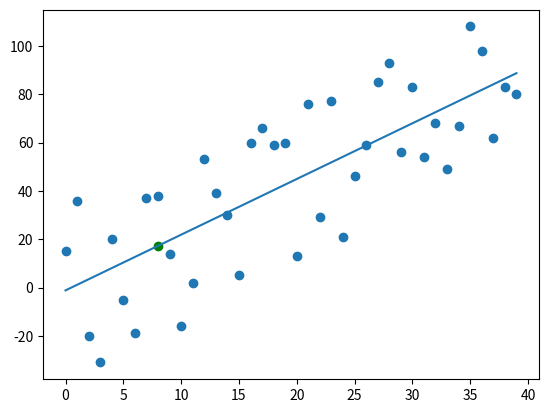

Python code for this plot:
# -*- coding: utf-8 -*-
"""
Created on Fri Apr 19 18:50:34 2019

[redacted]

Linear Regression Model :
-> using sample self-created data for 2D
-> using y = mx+b for generating the regression line
    - slope(m) =  ( (mean(x_coordinate) * mean(y_coordinate) - mean(x_coordinate*y_coordinate)) / 
                    (mean(x_coordinate)**2 - mean(x_coordinate**2)) )
    - y_intercept(b) = mean(y_coordinate)-m*mean(x_coordinate)
-> accuracy is calculated using squared_error(SE) and coefficient of determination(r**2)
    - Squared error(SE) =  sum((ys_line-ys_orig)**2)
    - Coefficient of determination(r**2) = 1-squared_error_of_regression_line_of_y/squared_error_of_y_mean
-> Prediction sample used and predicted value calculated using regression line expression y = mx+c
-> Testing using arbritary created data that is increasing or is linear using random function
"""
from statistics import mean
import numpy as np
import matplotlib.pyplot as plt
import random

# =============================================================================
# xs = np.array([1,2,3,4,5,6],dtype=np.float64)
# ys = np.array([5,4,6,5,6,7],dtype=np.float64)
# 
# =============================================================================

def create_dataset(hm, variance, step=2, correlation=False):
    val = 1
    ys = []
    for i in range(hm):
        y = val + random.randrange(-variance,variance)
        ys.append(y)
        if correlation and correlation == 'pos':
            val+=step
        elif correlation and correlation == 'neg':
            val-=step
    xs = [i for i in range(len(ys))]
    return np.array(xs,dtype=np.float64),np.array(ys,dtype=np.float64)

def best_fit_slope_and_y_intercept(xs,ys):
    m = ( (mean(xs) * mean(ys) - mean(xs*ys)) /
          (mean(xs)**2 - mean(xs**2)) )
    b = mean(ys)-m*mean(xs)
    return m,b

def squared_error(ys_orig,ys_line):
  return sum((ys_line-ys_orig)**2)  

def coefficient_of_determination(ys_orig,ys_line):
    ys_mean_line = [mean(ys_orig) for y in ys_orig]
    squared_error_regression = squared_error(ys_orig,ys_line)
    squared_error_y_mean = squared_error(ys_orig,ys_mean_line)
    return (1-squared_error_regression/squared_error_y_mean)

xs,ys = create_dataset(40,40,2,'pos')

m,b = best_fit_slope_and_y_intercept(xs,ys) 
regression_line = [m*x+b for x in xs]
plt.scatter(xs,ys)
plt.plot(xs,regression_line)

predict_x = 8
predict_y = m*predict_x+b
plt.scatter(predict_x,predict_y,color="green")
plt.show()

print()
print(coefficient_of_determination(ys,regression_line))